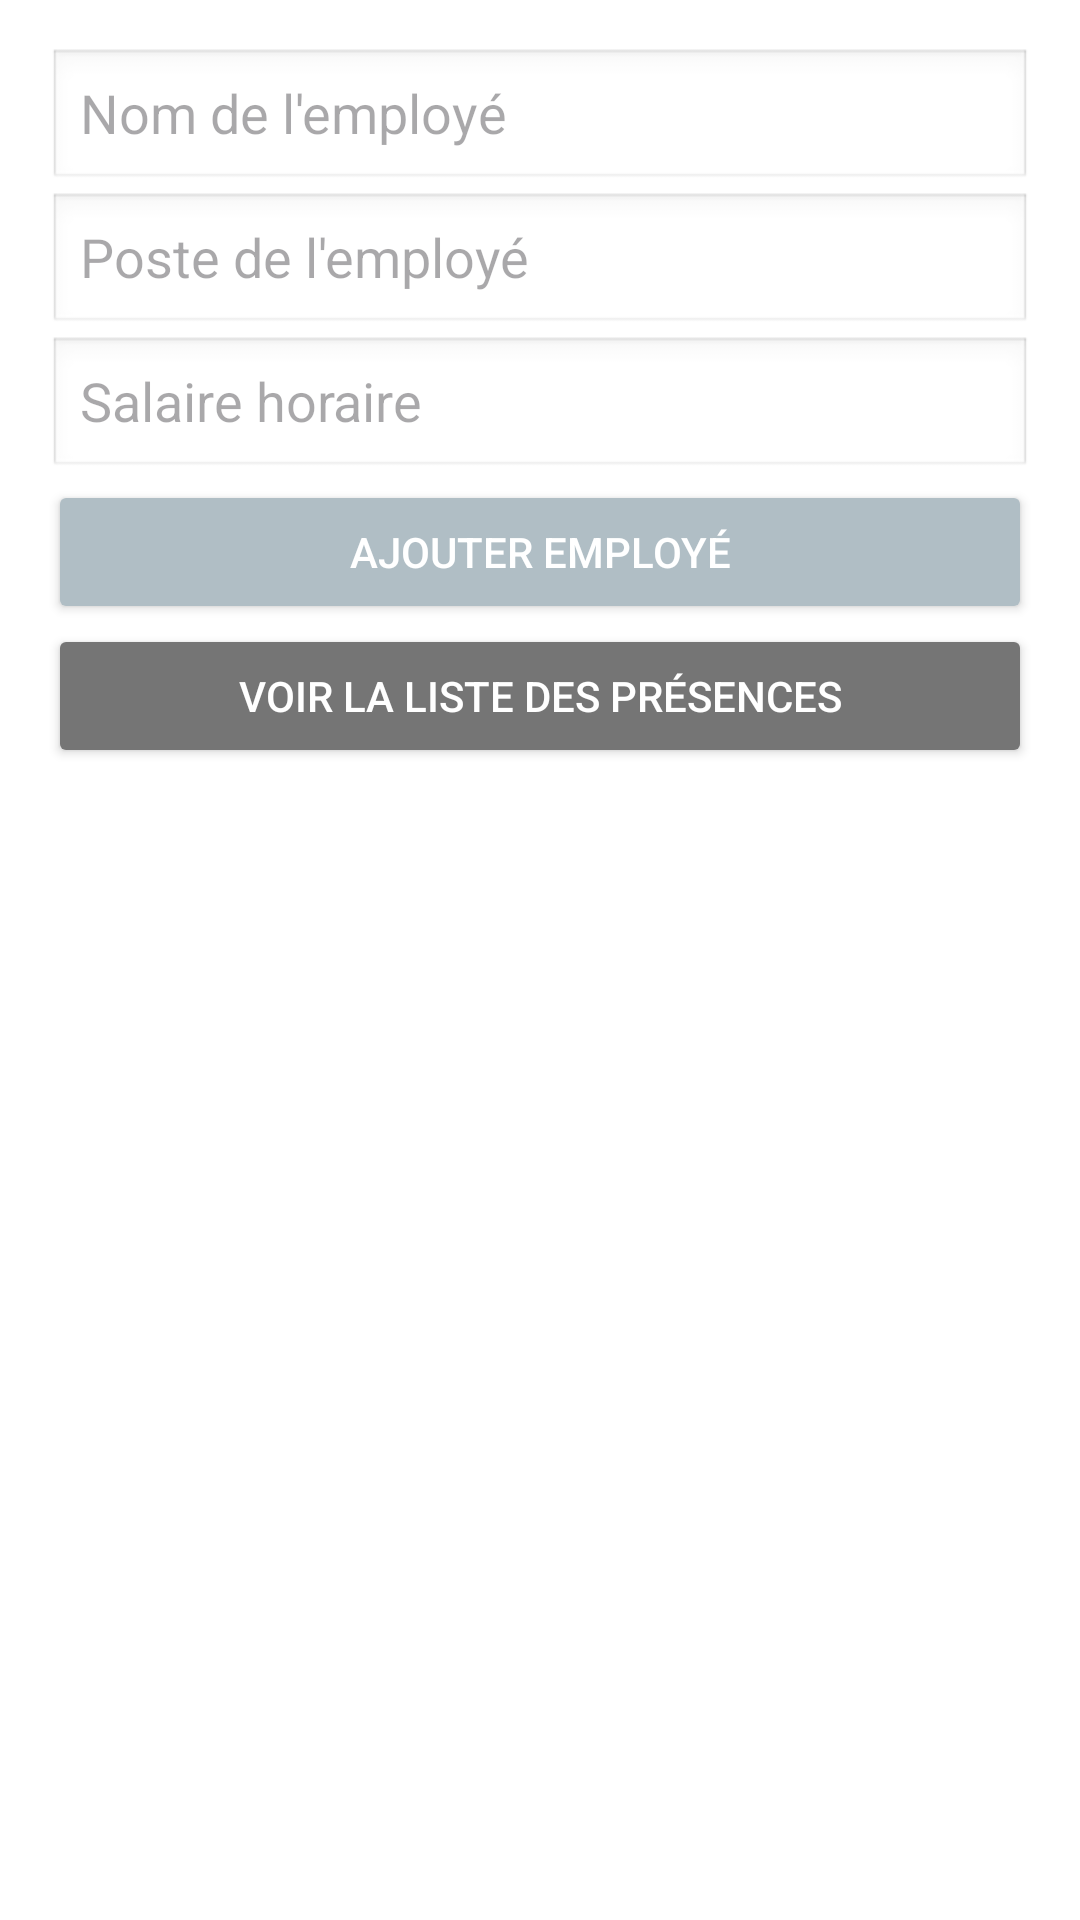

Here is an Android app screen rendered from its layout file. Give the layout XML and the strings, colors and styles it references.
<!-- AndroidManifest.xml: application theme Theme.Gestion_presence -->
<!-- res/layout/activity_main.xml -->
<?xml version="1.0" encoding="utf-8"?>
<LinearLayout xmlns:android="http://schemas.android.com/apk/res/android"
    android:layout_width="match_parent"
    android:layout_height="match_parent"
    android:orientation="vertical"
    android:padding="16dp"
    android:background="@color/white">

    <EditText
        android:id="@+id/nomEmploye"
        android:layout_width="match_parent"
        android:layout_height="wrap_content"
        android:hint="Nom de l'employé"
        android:background="@android:drawable/edit_text" />

    <EditText
        android:id="@+id/posteEmploye"
        android:layout_width="match_parent"
        android:layout_height="wrap_content"
        android:hint="Poste de l'employé"
        android:background="@android:drawable/edit_text" />

    <EditText
        android:id="@+id/salaireHoraire"
        android:layout_width="match_parent"
        android:layout_height="wrap_content"
        android:hint="Salaire horaire"
        android:inputType="numberDecimal"
        android:background="@android:drawable/edit_text" />

    <Button
        android:id="@+id/ajouterEmploye"
        android:layout_width="match_parent"
        android:layout_height="wrap_content"
        android:text="AJOUTER EMPLOYÉ"
        android:backgroundTint="@color/gray"
        android:textColor="@color/white" />

    <Button
        android:id="@+id/voirListePresences"
        android:layout_width="match_parent"
        android:layout_height="wrap_content"
        android:text="Voir la liste des présences"
        android:backgroundTint="@color/dark_gray"
        android:textColor="@color/white" />

</LinearLayout>
<!-- resources referenced by this layout -->
<resources>
  <color name="dark_gray">#757575</color>
  <color name="gray">#B0BEC5</color>
  <color name="white">#FFFFFFFF</color>
  <style name="Theme.Gestion_presence" parent="Base.Theme.Gestion_presence" />
  <style name="Base.Theme.Gestion_presence" parent="Theme.Material3.DayNight.NoActionBar">
          
          
      </style>
</resources>
